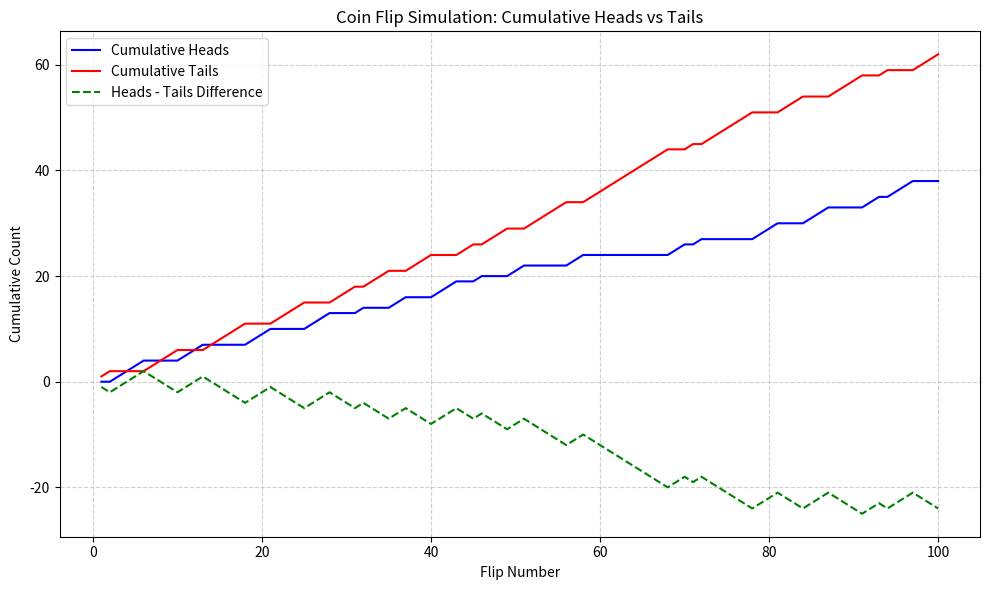

Python code for this plot:
import matplotlib.pyplot as plt

# Data from your table
cumulative_heads = [0,0,1,2,3,4,4,4,4,4,5,6,7,7,7,7,7,7,8,9,10,10,10,10,10,11,
                    12,13,13,13, 13,14,14,14,14,15,16,16,16,16,17,18,19,19,19,
                    20,20,20,20,21,22,22,22, 22,22,22,23,24,24,24,24,24,24,24,
                    24,24,24,24,25,26,26,27,27,27,27,27, 27,27,28,29,30,30,30,
                    30,31,32,33,33,33,33,33,34,35,35,36,37,38,38,38,38]
cumulative_tails = [1,2,2,2,2,2,3,4,5,6,6,6,6,7,8,9,10,11,11,11,11,12,13,14,15,
                    15,15,15, 16,17,18,18,19,20,21,21,21,22,23,24,24,24,24,25,
                    26,26,27,28,29,29,29, 30,31,32,33,34,34,34,35,36,37,38,39,
                    40,41,42,43,44,44,44,45,45,46,47, 48,49,50,51,51,51,51,52,
                    53,54,54,54,54,55,56,57,58,58,58,59,59,59,59, 60,61,62]

# Ensure both lists are the same length
min_len = min(len(cumulative_heads), len(cumulative_tails))
cumulative_heads = cumulative_heads[:min_len]
cumulative_tails = cumulative_tails[:min_len]

# Number of flips
flips = list(range(1, min_len+1))

# Plotting
plt.figure(figsize=(10,6))
plt.plot(flips, cumulative_heads, label="Cumulative Heads", color="blue")
plt.plot(flips, cumulative_tails, label="Cumulative Tails", color="red")

# Optional: add difference line (Heads - Tails)
difference = [h - t for h, t in zip(cumulative_heads, cumulative_tails)]
plt.plot(flips, difference, label="Heads - Tails Difference", color="green", linestyle="--")

plt.title("Coin Flip Simulation: Cumulative Heads vs Tails")
plt.xlabel("Flip Number")
plt.ylabel("Cumulative Count")
plt.legend()
plt.grid(True, linestyle="--", alpha=0.6)
plt.tight_layout()
plt.show()
